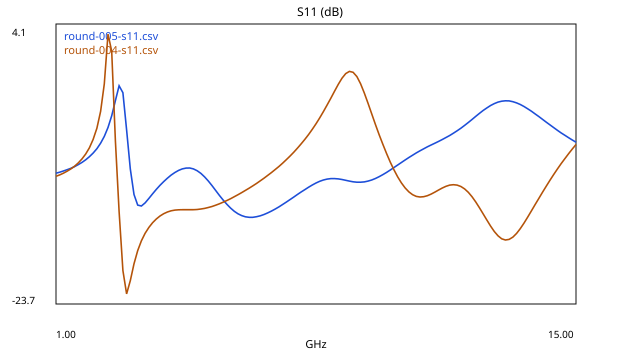

The data file committed next to this chart (first rows):
freq_ghz, s11_db
1, -10.72
1.1, -10.62
1.2, -10.51
1.3, -10.38
1.4, -10.23
1.5, -10.07
1.6, -9.873
1.7, -9.65
1.8, -9.391
1.9, -9.087
2, -8.726
2.1, -8.29
2.2, -7.752
2.3, -7.073
2.4, -6.194
2.5, -5.028
2.6, -3.519
2.7, -2.056
2.8, -2.736
2.9, -6.427
3, -10.3
3.1, -12.84
3.2, -13.89
3.3, -13.98
3.4, -13.67
3.5, -13.23
3.6, -12.77
3.7, -12.34
3.8, -11.93
3.9, -11.56
4, -11.22
4.1, -10.92
4.2, -10.66
4.3, -10.45
4.4, -10.3
4.5, -10.21
4.6, -10.21
4.7, -10.3
4.8, -10.48
4.9, -10.74
5, -11.09
5.1, -11.5
5.2, -11.96
5.3, -12.44
5.4, -12.92
5.5, -13.39
5.6, -13.81
5.7, -14.19
5.8, -14.5
5.9, -14.75
6, -14.93
6.1, -15.05
6.2, -15.1
6.3, -15.1
6.4, -15.05
6.5, -14.95
6.6, -14.82
6.7, -14.67
6.8, -14.48
6.9, -14.28
... 81 more rows
